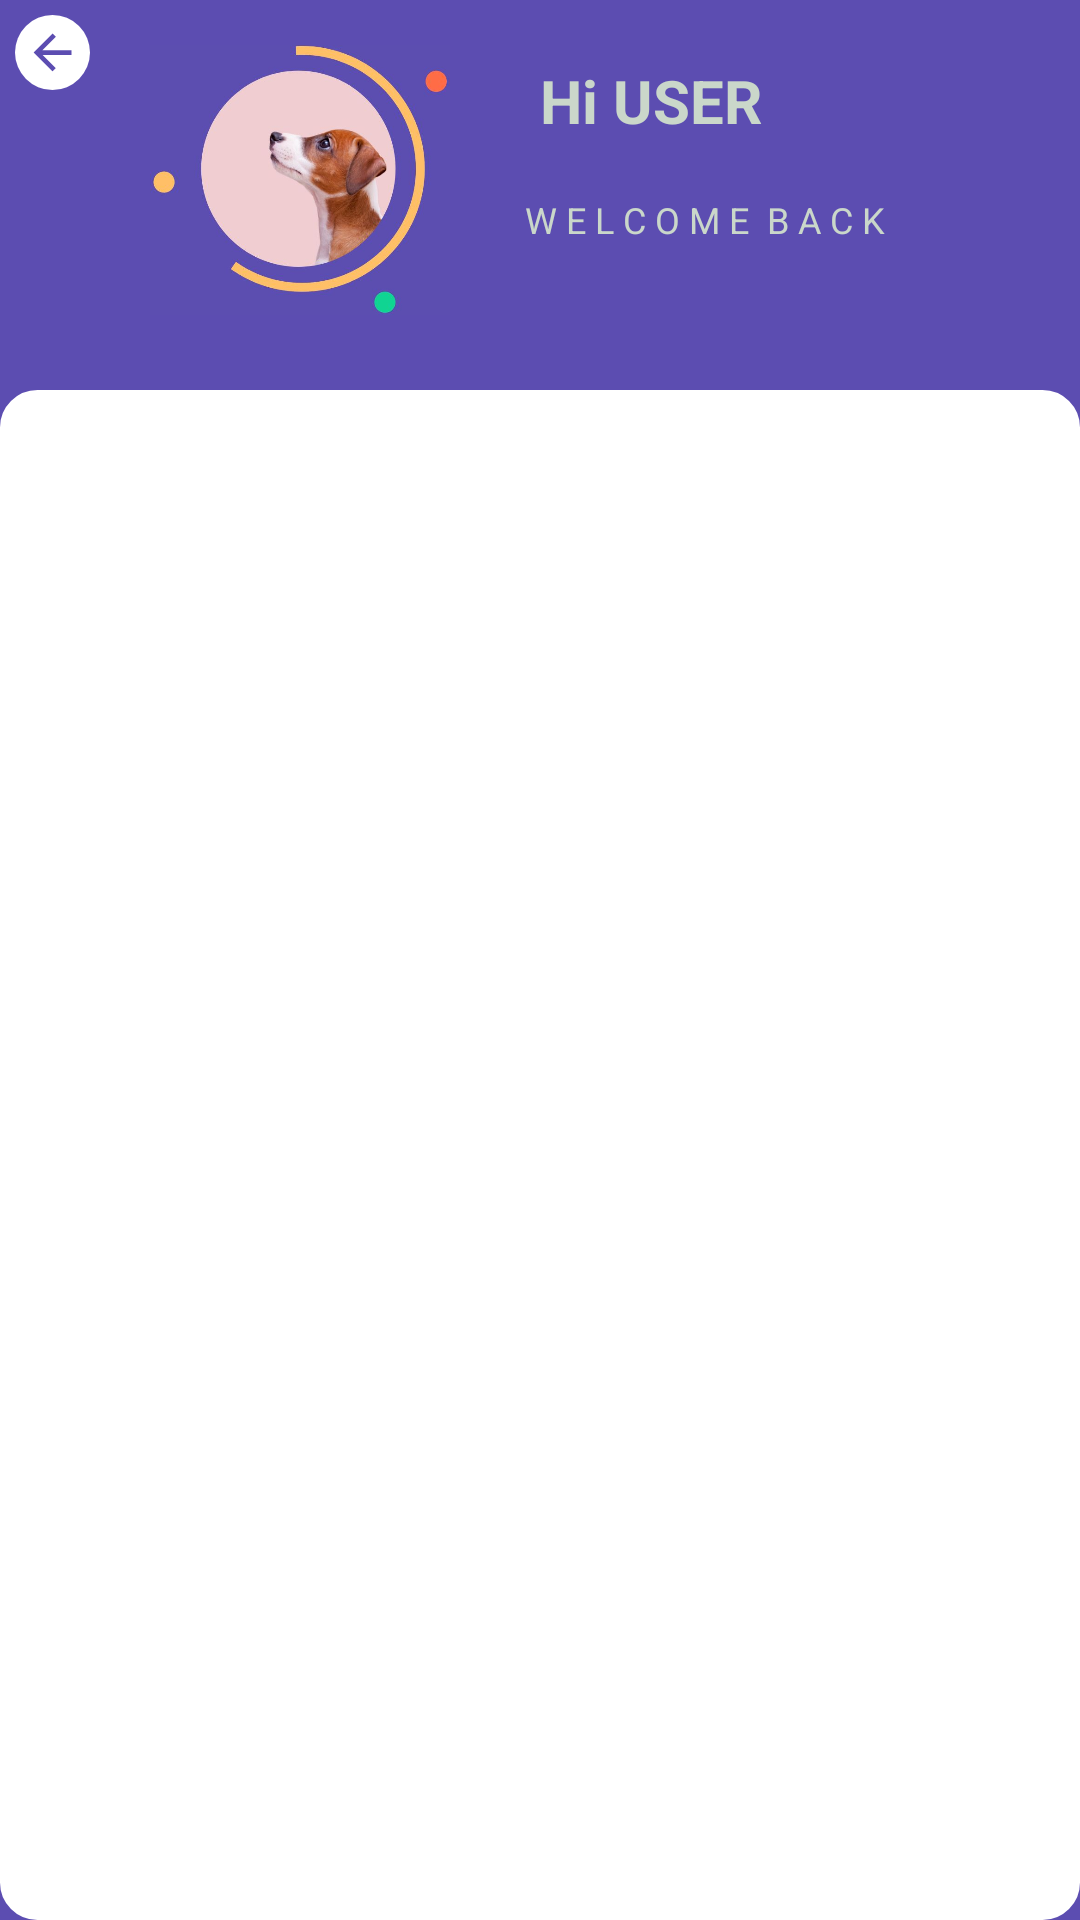

Write the Android layout XML for this screen, with the resource values it uses.
<!-- AndroidManifest.xml: application theme AppTheme -->
<!-- res/layout/activity_my_pet.xml -->
<?xml version="1.0" encoding="utf-8"?>
<RelativeLayout xmlns:android="http://schemas.android.com/apk/res/android"
    xmlns:app="http://schemas.android.com/apk/res-auto"
    xmlns:tools="http://schemas.android.com/tools"
    android:layout_width="match_parent"
    android:layout_height="match_parent"
    tools:context=".MyPetActivity">

    <RelativeLayout
        android:layout_width="match_parent"
        android:layout_height="match_parent"
        android:background="#5C4DB1">

        <RelativeLayout
            android:id="@+id/back_btn"
            android:layout_width="wrap_content"
            android:layout_height="wrap_content"
            android:background="@drawable/white_box_round"
            android:layout_marginTop="5dp"
            android:layout_marginLeft="5dp"
            android:gravity="center"
            android:layout_gravity="center">

            <ImageView
                android:layout_width="25dp"
                android:layout_height="25dp"
                android:paddingLeft="3dp"
                android:paddingRight="3dp"
                android:paddingTop="3dp"
                android:paddingBottom="3dp"
                android:src="@drawable/ic_back"/>
        </RelativeLayout>

        <LinearLayout
            android:id="@+id/header"
            android:layout_width="match_parent"
            android:layout_height="wrap_content"
            android:layout_marginLeft="50dp"
            android:orientation="horizontal">

            <ImageView
                android:layout_width="100dp"
                android:layout_height="100dp"
                android:src="@drawable/splashicon"
                android:layout_below="@+id/app_details"
                android:layout_centerHorizontal="true"
                android:layout_marginTop="10dp"/>

            <TextView
                android:layout_width="wrap_content"
                android:layout_height="wrap_content"
                android:id="@+id/first_name"
                android:text="Hi USER"
                android:textStyle="bold"
                android:textSize="20sp"
                android:textColor="#cad7ca"
                android:layout_marginTop="20dp"
                android:layout_marginLeft="30dp"/>


        </LinearLayout>

        <TextView
            android:layout_width="wrap_content"
            android:layout_height="wrap_content"
            android:text="W E L C O M E  B A C K"
            android:textSize="12sp"
            android:textColor="#cad7ca"
            android:layout_marginTop="65dp"
            android:layout_marginLeft="175dp"/>


        <RelativeLayout
            android:id="@+id/content"
            android:layout_width="match_parent"
            android:layout_height="match_parent"
            android:layout_marginTop="130dp"
            android:background="@drawable/white_tile_a">

        <LinearLayout
            android:id="@+id/card_view"
            android:layout_width="match_parent"
            android:layout_height="match_parent"
            android:layout_marginTop="20dp"
            android:layout_marginLeft="20dp"
            android:layout_marginRight="20dp"
            android:orientation="vertical">


            <androidx.recyclerview.widget.RecyclerView
                android:id="@+id/pet_detail_recycle"
                android:layout_marginTop="8dp"
                android:layout_width="match_parent"
                android:layout_height="match_parent"/>



        </LinearLayout>

        </RelativeLayout>


    </RelativeLayout>

</RelativeLayout>
<!-- resources referenced by this layout -->
<resources>
  <!-- drawable ic_back (drawable) -->
  <vector android:height="24dp" android:tint="#5C4DB1"
      android:viewportHeight="24.0" android:viewportWidth="24.0"
      android:width="24dp" xmlns:android="http://schemas.android.com/apk/res/android">
      <path android:fillColor="#FF000000" android:pathData="M20,11H7.83l5.59,-5.59L12,4l-8,8 8,8 1.41,-1.41L7.83,13H20v-2z"/>
  </vector>
  <!-- drawable splashicon: jpg bitmap (drawable-v24, 35832 bytes) -->
  <!-- drawable white_box_round (drawable-v24) -->
  <?xml version="1.0" encoding="utf-8"?>
  <shape xmlns:android="http://schemas.android.com/apk/res/android">
  
  
      <corners android:radius="50dp" />
      <solid android:color="#ffffff"/>
      <stroke
          android:padding="15dp"
          />
  
  </shape>
  <!-- drawable white_tile_a (drawable-v24) -->
  <?xml version="1.0" encoding="utf-8"?>
  <shape xmlns:android="http://schemas.android.com/apk/res/android">
  
  
      <corners android:radius="10dp" />
      <solid android:color="#ffffff"/>
      <stroke
          android:width="5dp"
          android:color="#ffffff"
          android:padding="15dp"
          />
  
  </shape>
  <style name="AppTheme" parent="Theme.AppCompat.Light.NoActionBar">
          
          <item name="colorPrimary">@color/colorPrimary</item>
          <item name="colorPrimaryDark">@color/colorPrimaryDark</item>
          <item name="colorAccent">@color/colorAccent</item>
          <item name="spinnerDropDownItemStyle">@style/mySpinnerItemStyle</item>
      </style>
  <color name="colorPrimary">#008577</color>
  <color name="colorPrimaryDark">#00574B</color>
  <color name="colorAccent">#D81B60</color>
  <style name="mySpinnerItemStyle" parent="@android:style/Widget.Holo.DropDownItem.Spinner">
          <item name="android:textColor">@color/my_spinner_text_color</item>
          <item name="android:textSize">12sp</item>
      </style>
  <color name="my_spinner_text_color">#A2A2A2</color>
</resources>
